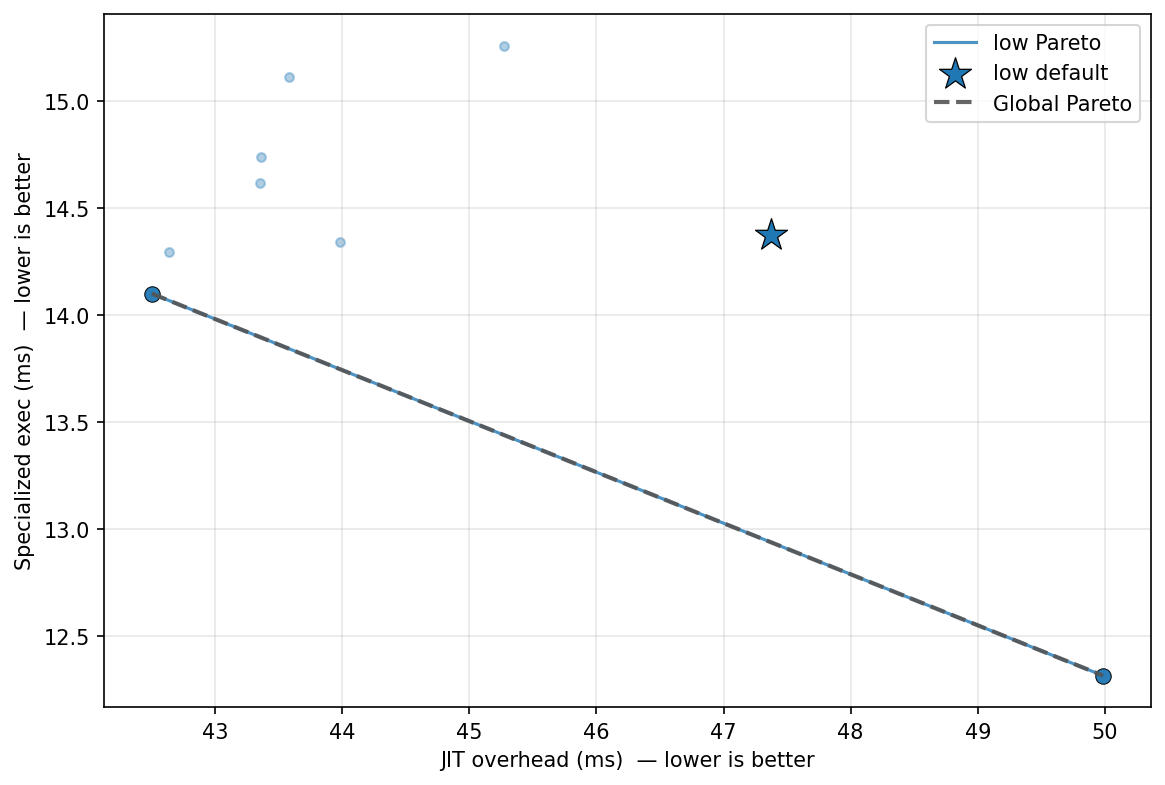

The table this chart was drawn from, first rows:
config_label, fixpoint_max, unroll_max, large_module_max, early_prune, o3_final, group, kernel, kv_a, jit_overhead_ms, specialized_exec_ms, is_pareto_optimal, is_default
fixpoint_2, 2, 128, 50000, 1, 1, uc12_groupby, grouped_sum, low, 42.5, 14.1, True, False
o3_only, 1, 128, 50000, 0, 1, uc12_groupby, grouped_sum, low, 43.36, 14.74, False, False
aggressive, 20, 256, 50000, 1, 1, uc12_groupby, grouped_sum, low, 43.36, 14.62, False, False
default, 10, 128, 50000, 1, 1, uc12_groupby, grouped_sum, low, 47.37, 14.38, False, True
no_o3_final, 10, 128, 50000, 1, 0, uc12_groupby, grouped_sum, low, 45.27, 15.26, False, False
no_unroll, 10, 1, 50000, 1, 1, uc12_groupby, grouped_sum, low, 43.98, 14.34, False, False
p0_o3_optimal, 16, 62, 3, 1, 1, uc12_groupby, grouped_sum, low, 49.98, 12.32, True, False
uc_workload_optimal, 22, 5, 1, 1, 1, uc12_groupby, grouped_sum, low, 42.63, 14.3, False, False
no_prune, 10, 128, 50000, 0, 1, uc12_groupby, grouped_sum, low, 43.58, 15.11, False, False
